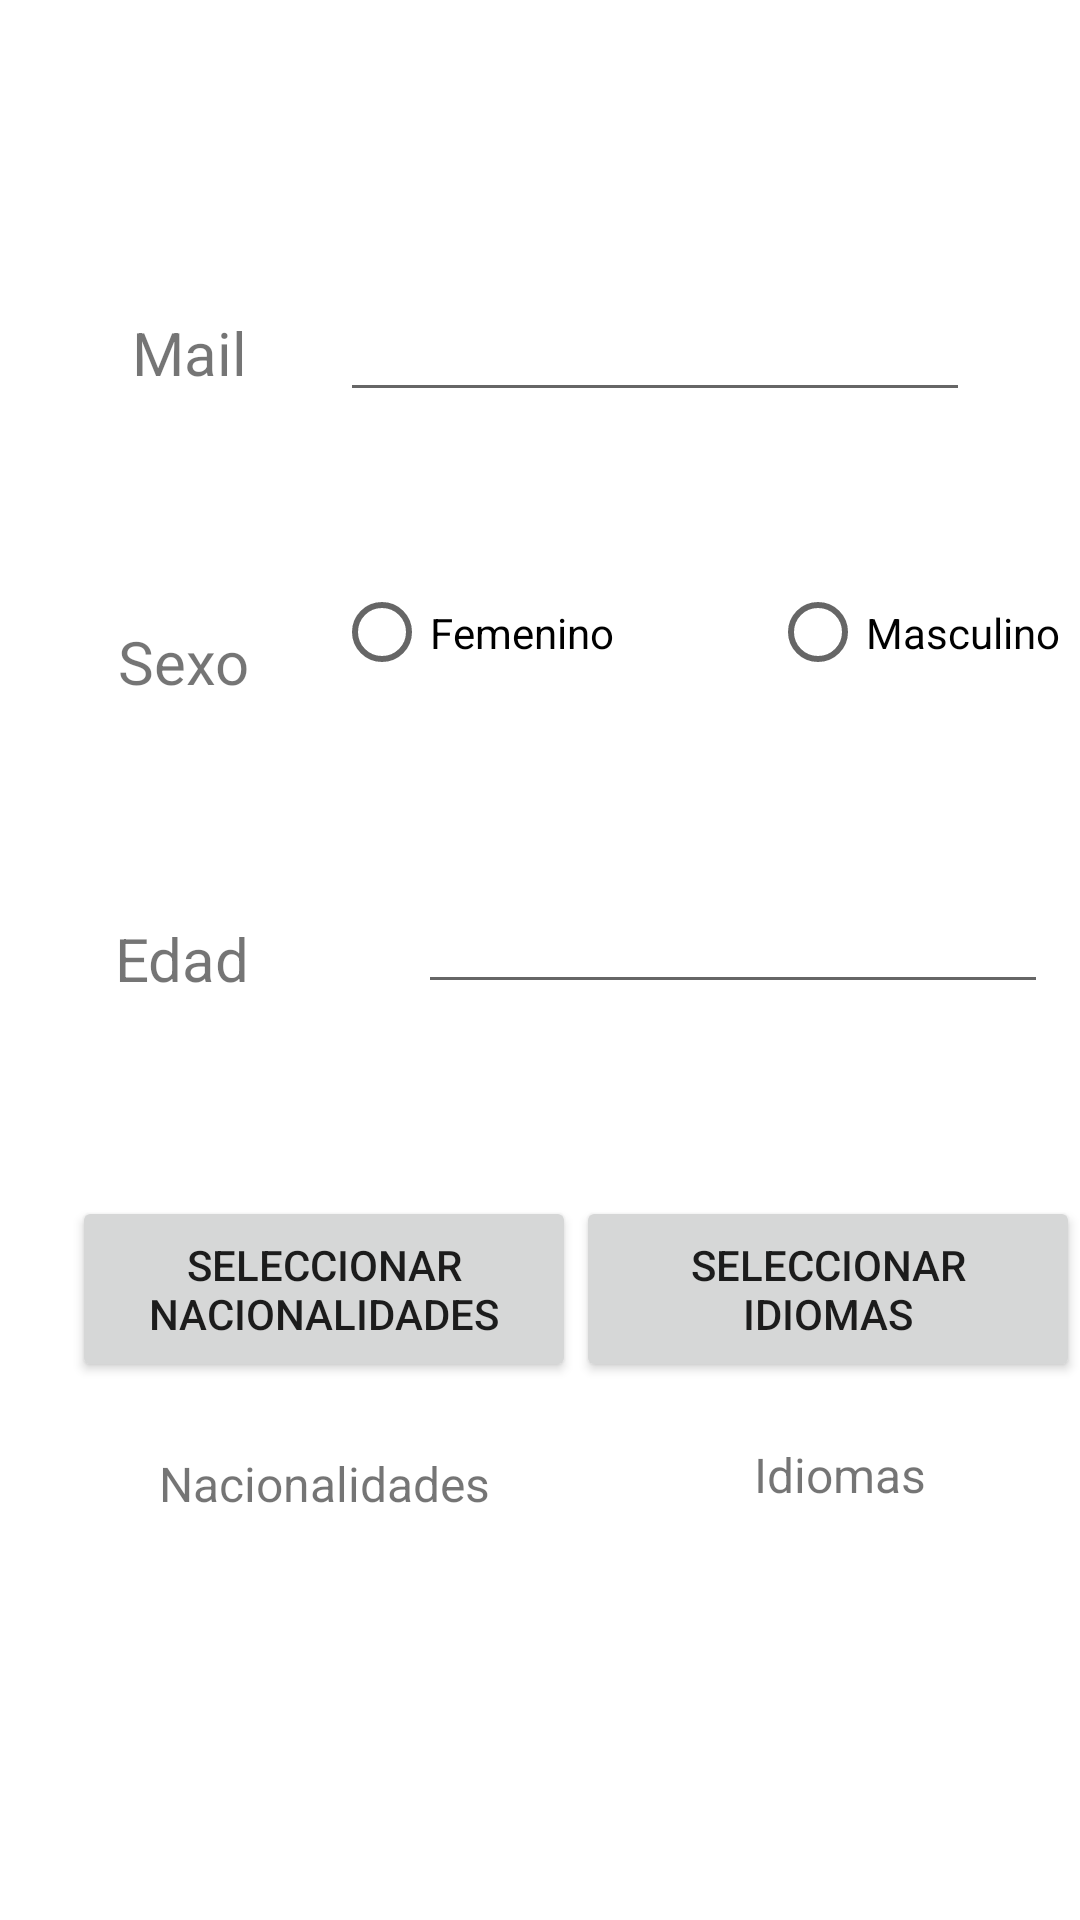

Here is an Android app screen rendered from its layout file. Give the layout XML and the strings, colors and styles it references.
<!-- AndroidManifest.xml: application theme Theme.VisitNow -->
<!-- res/layout/fragment_parametros.xml -->
<?xml version="1.0" encoding="utf-8"?>
<FrameLayout xmlns:android="http://schemas.android.com/apk/res/android"
    xmlns:app="http://schemas.android.com/apk/res-auto"
    xmlns:tools="http://schemas.android.com/tools"
    android:layout_width="match_parent"
    android:layout_height="match_parent"
    tools:context=".Parametros">

    <androidx.constraintlayout.widget.ConstraintLayout
        android:layout_width="match_parent"
        android:layout_height="match_parent">

        <TextView
            android:id="@+id/textView3"
            android:layout_width="wrap_content"
            android:layout_height="wrap_content"
            android:layout_marginStart="44dp"
            android:layout_marginTop="104dp"
            android:text="Mail"
            android:textSize="20sp"
            app:layout_constraintStart_toStartOf="parent"
            app:layout_constraintTop_toTopOf="parent" />

        <TextView
            android:id="@+id/textView4"
            android:layout_width="wrap_content"
            android:layout_height="wrap_content"
            android:layout_marginTop="76dp"
            android:text="Sexo"
            android:textSize="20sp"
            app:layout_constraintEnd_toEndOf="@+id/textView3"
            app:layout_constraintHorizontal_bias="0.833"
            app:layout_constraintStart_toStartOf="@+id/textView3"
            app:layout_constraintTop_toBottomOf="@+id/textView3" />

        <EditText
            android:id="@+id/edad"
            android:layout_width="wrap_content"
            android:layout_height="wrap_content"
            android:layout_marginStart="56dp"
            android:layout_marginTop="156dp"
            android:ems="10"
            android:inputType="number"
            app:layout_constraintStart_toEndOf="@+id/textView5"
            app:layout_constraintTop_toBottomOf="@+id/mail" />

        <EditText
            android:id="@+id/mail"
            android:layout_width="wrap_content"
            android:layout_height="wrap_content"
            android:layout_marginTop="96dp"
            android:layout_marginEnd="6dp"
            android:ems="10"
            android:inputType="textPersonName"
            app:layout_constraintEnd_toEndOf="parent"
            app:layout_constraintHorizontal_bias="0.504"
            app:layout_constraintStart_toEndOf="@+id/textView3"
            app:layout_constraintTop_toTopOf="parent" />

        <TextView
            android:id="@+id/textView5"
            android:layout_width="wrap_content"
            android:layout_height="wrap_content"
            android:layout_marginTop="72dp"
            android:text="Edad"
            android:textSize="20sp"
            app:layout_constraintEnd_toEndOf="@+id/textView4"
            app:layout_constraintHorizontal_bias="1.0"
            app:layout_constraintStart_toStartOf="@+id/textView4"
            app:layout_constraintTop_toBottomOf="@+id/textView4" />

        <TextView
            android:id="@+id/tvNacionalidades"
            android:layout_width="184dp"
            android:layout_height="196dp"
            android:layout_marginTop="23dp"
            android:text="Nacionalidades"
            android:textAlignment="center"
            android:textSize="16sp"
            app:layout_constraintEnd_toEndOf="@+id/btnNacionalidades"
            app:layout_constraintStart_toStartOf="@+id/btnNacionalidades"
            app:layout_constraintTop_toBottomOf="@+id/btnNacionalidades" />

        <TextView
            android:id="@+id/tvIdiomas"
            android:layout_width="176dp"
            android:layout_height="199dp"
            android:layout_marginTop="20dp"
            android:text="Idiomas"
            android:textAlignment="center"
            android:textSize="16sp"
            app:layout_constraintEnd_toEndOf="@+id/btnIdiomas"
            app:layout_constraintHorizontal_bias="0.0"
            app:layout_constraintStart_toStartOf="@+id/btnIdiomas"
            app:layout_constraintTop_toBottomOf="@+id/btnIdiomas" />

        <Button
            android:id="@+id/btnNacionalidades"
            android:layout_width="168dp"
            android:layout_height="62dp"
            android:layout_marginStart="24dp"
            android:layout_marginTop="64dp"
            android:text="Seleccionar nacionalidades"
            app:layout_constraintStart_toStartOf="parent"
            app:layout_constraintTop_toBottomOf="@+id/edad" />

        <RadioGroup
            android:layout_width="266dp"
            android:layout_height="43dp"
            android:layout_marginStart="28dp"
            android:layout_marginTop="56dp"
            android:orientation="horizontal"
            app:layout_constraintStart_toEndOf="@+id/textView4"
            app:layout_constraintTop_toBottomOf="@+id/mail">

            <RadioButton
                android:id="@+id/sexFem"
                android:layout_width="wrap_content"
                android:layout_height="35dp"
                android:layout_marginEnd="52dp"
                android:layout_marginBottom="44dp"
                android:text="Femenino" />

            <RadioButton
                android:id="@+id/sexMasc"
                android:layout_width="111dp"
                android:layout_height="35dp"
                android:layout_marginEnd="20dp"
                android:layout_marginBottom="47dp"
                android:text="Masculino" />
        </RadioGroup>

        <Button
            android:id="@+id/btnConfirmar"
            android:layout_width="150dp"
            android:layout_height="53dp"
            android:layout_marginTop="16dp"
            android:background="@drawable/button"
            android:text="Confirmar"
            app:layout_constraintEnd_toEndOf="parent"
            app:layout_constraintHorizontal_bias="0.498"
            app:layout_constraintStart_toStartOf="parent"
            app:layout_constraintTop_toBottomOf="@+id/tvNacionalidades" />

        <Button
            android:id="@+id/btnIdiomas"
            android:layout_width="168dp"
            android:layout_height="62dp"
            android:layout_marginTop="64dp"
            android:text="Seleccionar idiomas"
            app:layout_constraintEnd_toEndOf="parent"
            app:layout_constraintHorizontal_bias="0.411"
            app:layout_constraintStart_toEndOf="@+id/btnNacionalidades"
            app:layout_constraintTop_toBottomOf="@+id/edad" />

    </androidx.constraintlayout.widget.ConstraintLayout>
</FrameLayout>
<!-- resources referenced by this layout -->
<resources>
  <!-- drawable button (drawable) -->
  <?xml version="1.0" encoding="utf-8"?>
  
  <ripple xmlns:android="http://schemas.android.com/apk/res/android"
      android:color="@color/white">
      <item android:drawable="@drawable/ripple"/>
  
  </ripple>
  <style name="Theme.VisitNow" parent="Theme.MaterialComponents.DayNight.NoActionBar">
          
          <item name="colorPrimary">#FF9900</item>
          <item name="colorPrimaryVariant">#FF6F00</item>
          <item name="colorOnPrimary">@color/white</item>
          
          <item name="colorSecondary">#FF5100</item>
          <item name="colorSecondaryVariant">#872B01</item>
          <item name="colorOnSecondary">@color/black</item>
          
          <item name="android:statusBarColor" tools:targetApi="l">?attr/colorPrimaryVariant</item>
          
      </style>
  <color name="white">#FFFFFFFF</color>
  <!-- drawable ripple (drawable) -->
  <?xml version="1.0" encoding="utf-8"?>
  
  <shape xmlns:android="http://schemas.android.com/apk/res/android">
      <corners android:radius="100dp"/>
  
      <stroke android:width="2px"
          android:color="@color/colorPrimary"
          />
      <solid android:color="@android:color/white"/>
  </shape>
  <color name="black">#FF000000</color>
  <color name="colorPrimary">#ffff8800</color>
</resources>
